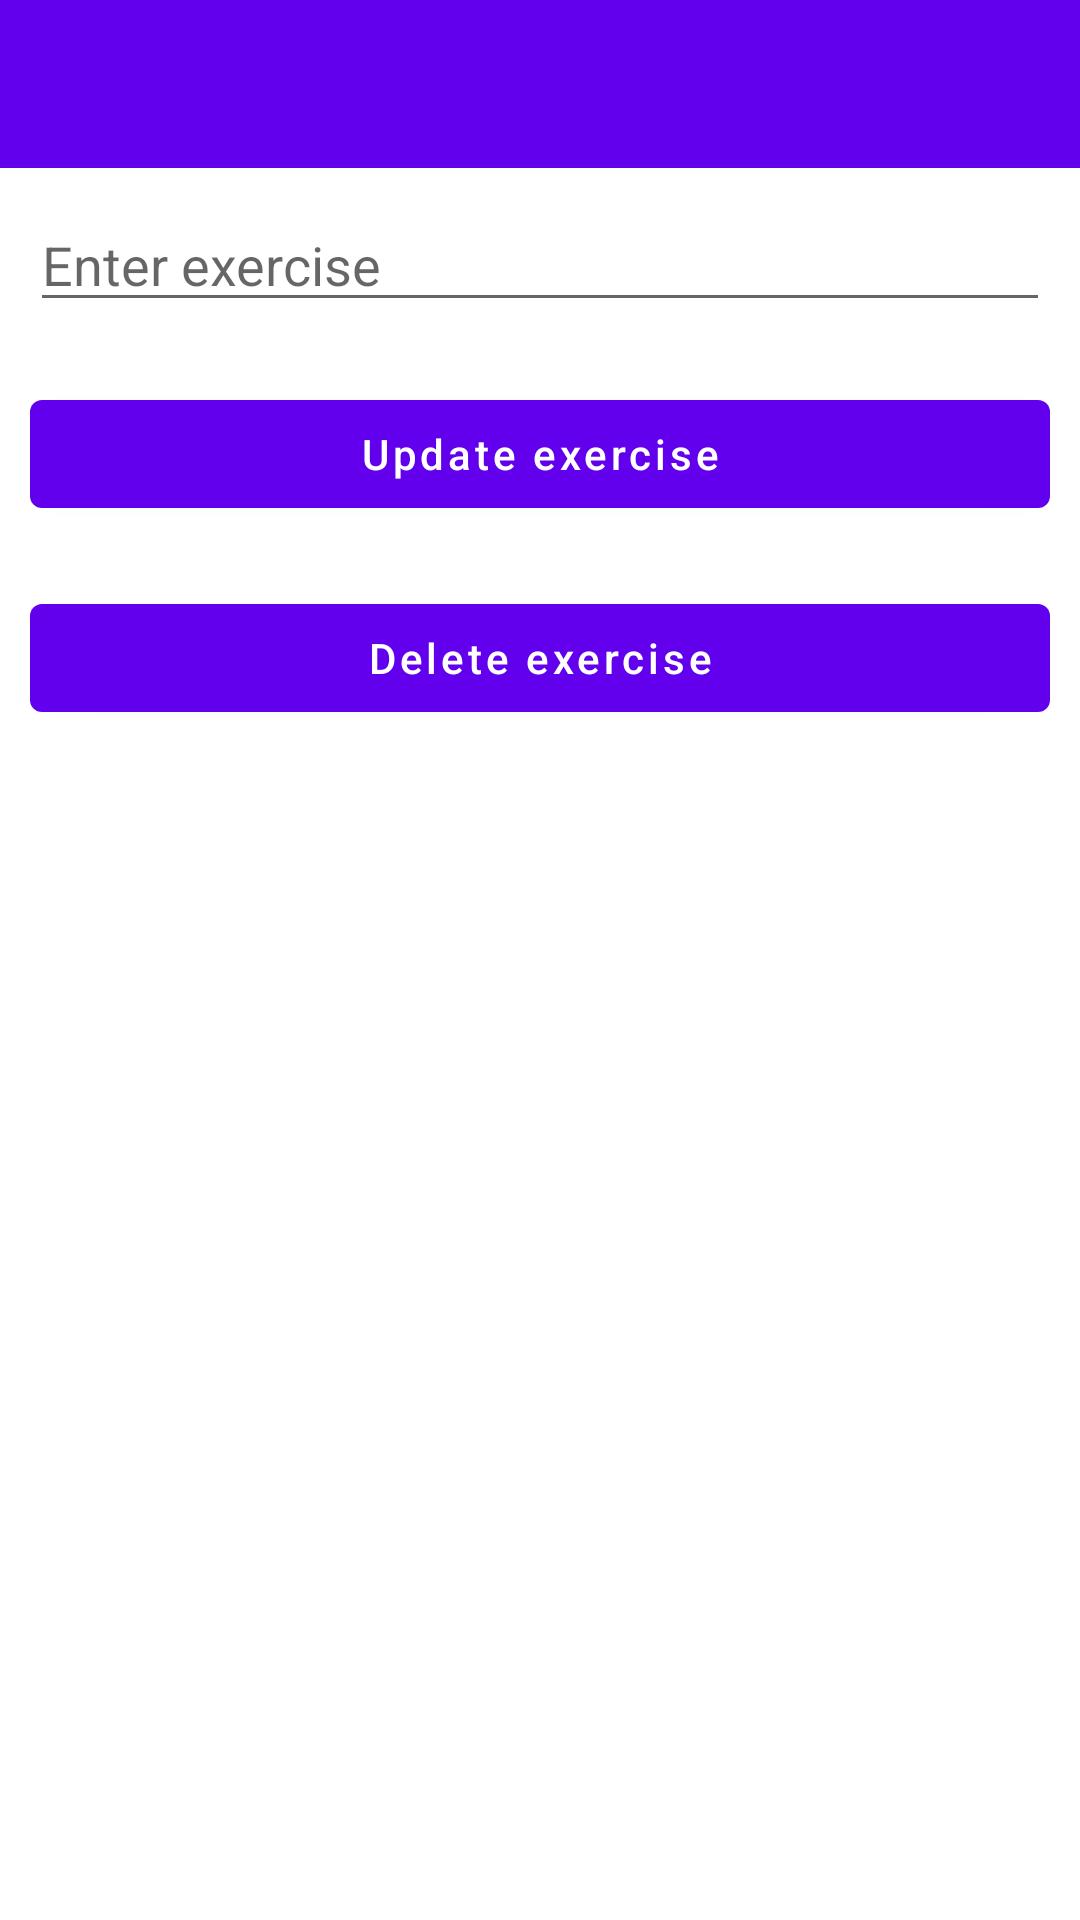

Android layout source for this screen:
<!-- AndroidManifest.xml: application theme Theme.FitnessLogger -->
<!-- res/layout/activity_update_exercise.xml -->
<?xml version="1.0" encoding="utf-8"?>
<LinearLayout
    xmlns:android="http://schemas.android.com/apk/res/android"
    xmlns:app="http://schemas.android.com/apk/res-auto"
    xmlns:tools="http://schemas.android.com/tools"
    android:layout_width="match_parent"
    android:layout_height="match_parent"
    android:orientation="vertical"
    tools:context=".UpdateExerciseActivity">
    <com.google.android.material.appbar.AppBarLayout
        android:layout_width="match_parent"
        android:layout_height="wrap_content"
        android:theme="@style/Theme.FitnessLogger.AppBarOverlay">

        <androidx.appcompat.widget.Toolbar
            android:id="@+id/toolbar"
            android:layout_width="match_parent"
            android:layout_height="?attr/actionBarSize"
            android:background="?attr/colorPrimary"
            app:popupTheme="@style/Theme.FitnessLogger.PopupOverlay" />

    </com.google.android.material.appbar.AppBarLayout>

    <EditText
        android:id="@+id/edtExercise"
        android:layout_width="match_parent"
        android:layout_height="wrap_content"
        android:layout_margin="10dp"
        android:hint="Enter exercise" />

    <Button
        android:id="@+id/btnUpdateExercise"
        android:layout_width="match_parent"
        android:layout_height="wrap_content"
        android:layout_margin="10dp"
        android:text="Update exercise"
        android:textAllCaps="false" />
    <Button
        android:id="@+id/btnDeleteExercise"
        android:layout_width="match_parent"
        android:layout_height="wrap_content"
        android:layout_margin="10dp"
        android:text="Delete exercise"
        android:textAllCaps="false" />

</LinearLayout>
<!-- resources referenced by this layout -->
<resources>
  <style name="Theme.FitnessLogger.AppBarOverlay" parent="ThemeOverlay.AppCompat.Dark.ActionBar" />
  <style name="Theme.FitnessLogger.PopupOverlay" parent="ThemeOverlay.AppCompat.Light" />
  <style name="Theme.FitnessLogger" parent="Theme.MaterialComponents.DayNight.DarkActionBar">
          
          <item name="colorPrimary">@color/purple_500</item>
          <item name="colorPrimaryVariant">@color/purple_700</item>
          <item name="colorOnPrimary">@color/white</item>
          
          <item name="colorSecondary">@color/teal_200</item>
          <item name="colorSecondaryVariant">@color/teal_700</item>
          <item name="colorOnSecondary">@color/black</item>
          
          <item name="android:statusBarColor" tools:targetApi="l">?attr/colorPrimaryVariant</item>
          
      </style>
  <!-- not gathered from this repository: default colours our renderer supplied (Android Studio template values) -->
  <color name="purple_500">#FF6200EE</color>
  <color name="purple_700">#FF3700B3</color>
  <color name="teal_200">#FF03DAC5</color>
  <color name="teal_700">#FF018786</color>
  <color name="black">#FF000000</color>
  <color name="white">#FFFFFFFF</color>
</resources>
